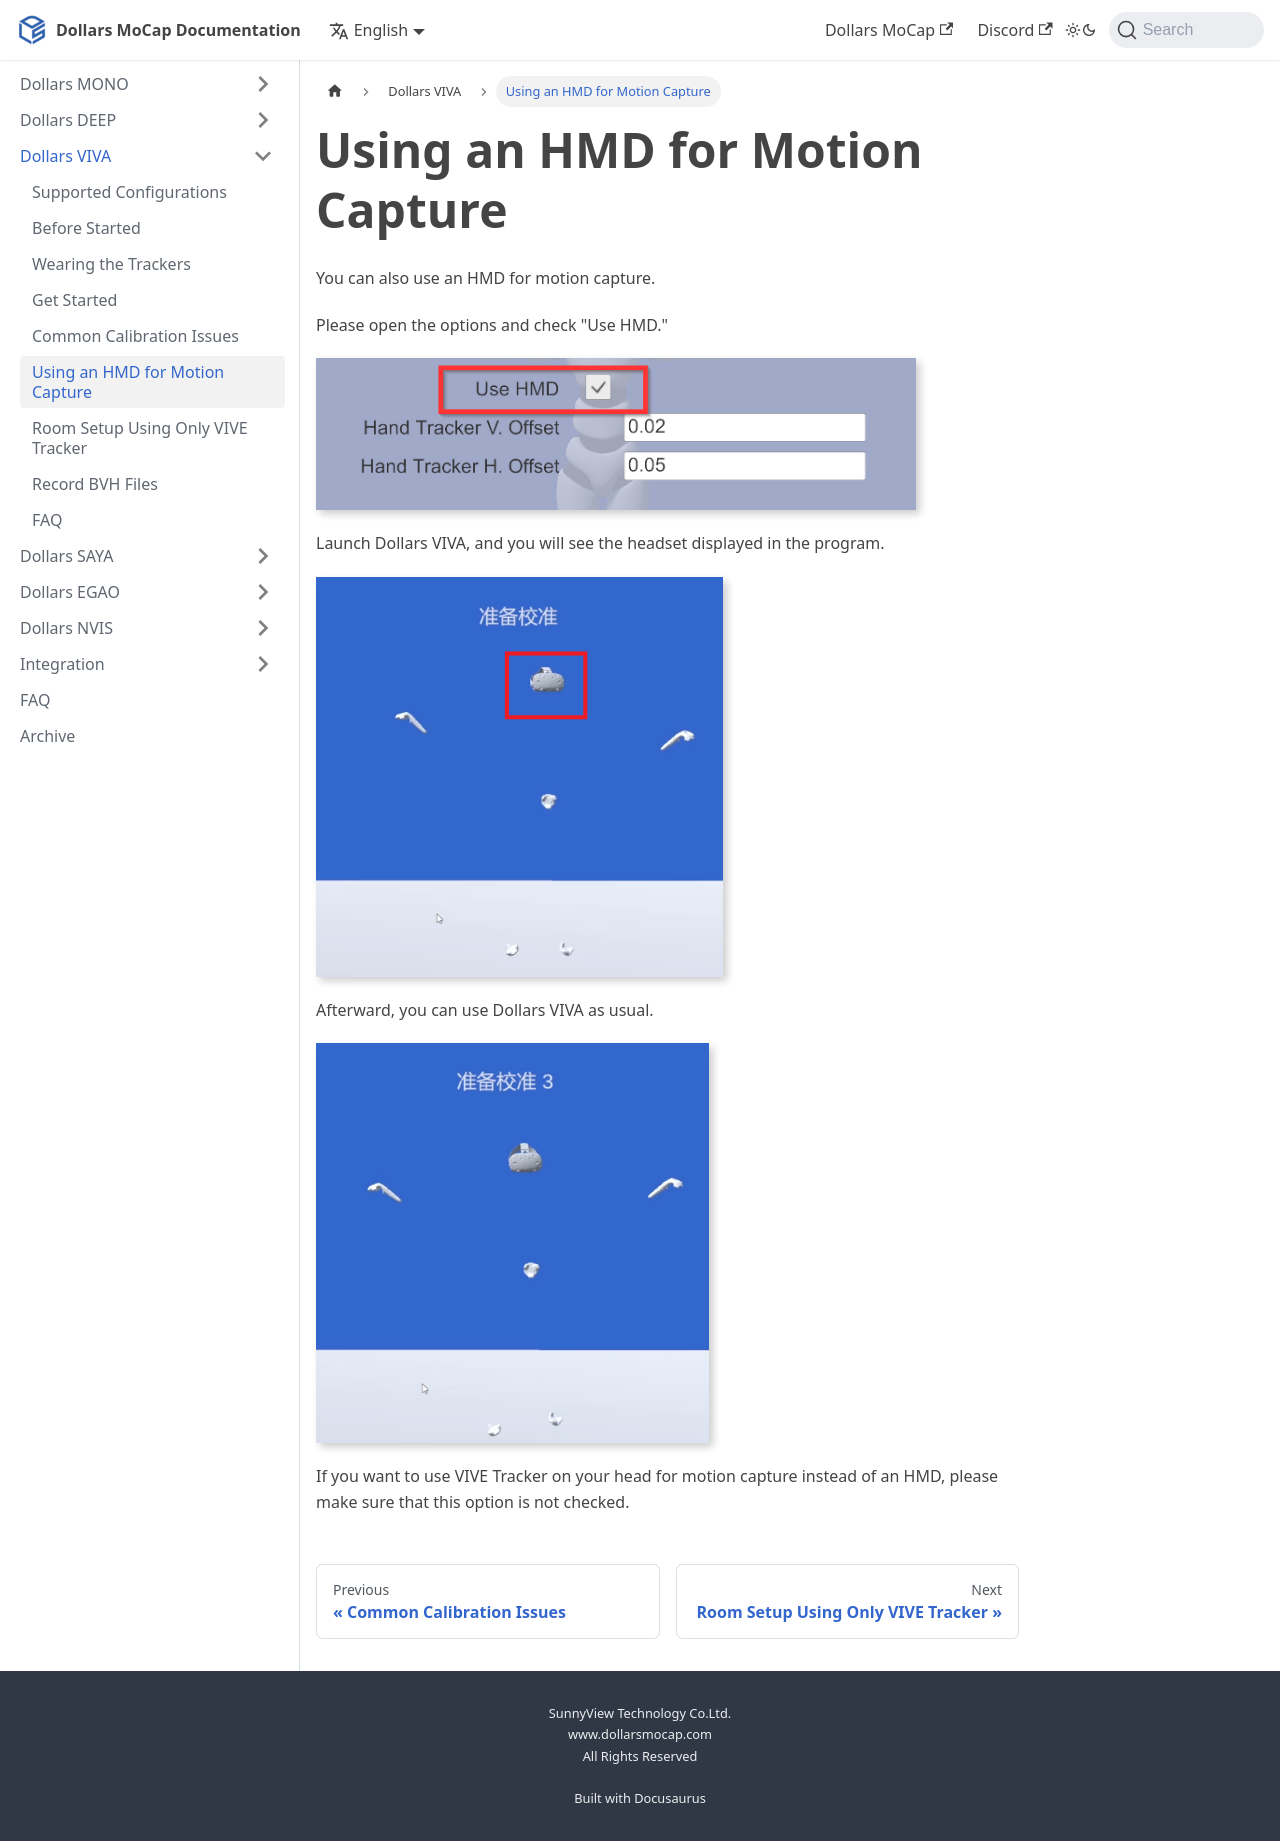

repository: SunnyViewTech/docs · page: Dollars-VIVA/hmd/index.html · generator: docusaurus

---
sidebar_position: 30
title: Using an HMD for Motion Capture
---

# Using an HMD for Motion Capture

You can also use an HMD for motion capture.

Please open the options and check "Use HMD."

![](../img/2023_11_06_16_22_35-Dollars_VIVA.png)

Launch Dollars VIVA, and you will see the headset displayed in the program.

![](../img/FvAjkltW_cXZtfW1RabtVNg2Sg9Y.png)

Afterward, you can use Dollars VIVA as usual.

![](../img/FoNH-JQ72B-UZCbkyA_uVM3W_B5s.png)

If you want to use VIVE Tracker on your head for motion capture instead of an HMD, please make sure that this option is not checked.
